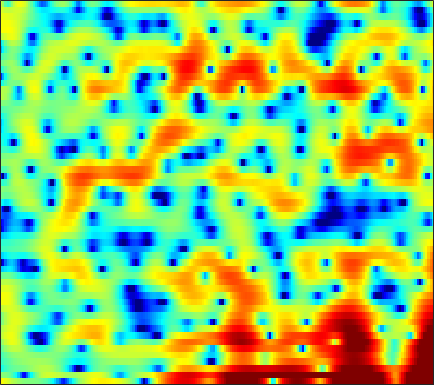

The table this chart was drawn from, first rows:
4.3186, 3.8928, 3.3454, 2.8106, 2.4235, 1.9261, 1.4828, 1.1729, 0.77884, 0.44184, 0.18852, 0.068011, -0.037827, -0.076148, -0.088865, -0.106, -0.15927, -0.22652, -0.39872, -0.67939, -1.0968, -1.5094, -2.2364, -3.1862
0.1864, 0.1683, 0.03483, -0.285, -0.6878, -1.492, -2.655, -3.844, -5.967, -8.89, -12.18, -12.61, -9.48, -6.122, -4.128, -2.067, -0.5335, 0.3463, 1.244, 1.877, 2.29, 2.477, 2.585, 2.559
-3.881, -3.138, -2.337, -1.727, -1.381, -1.046, -0.8173, -0.6944, -0.5625, -0.4488, -0.2995, -0.1537, 0.08811, 0.3738, 0.6017, 0.9155, 1.21, 1.4, 1.595, 1.718, 1.758, 1.719, 1.577, 1.331
-2.56, -2.178, -1.69, -1.236, -0.9287, -0.5605, -0.2475, -0.04705, 0.1819, 0.3685, 0.5237, 0.632, 0.7549, 0.8592, 0.9246, 0.9922, 1.041, 1.056, 1.046, 1.002, 0.9215, 0.8269, 0.6538, 0.4319
-2.112, -1.598, -0.9878, -0.4698, -0.1365, 0.2257, 0.4987, 0.6448, 0.7737, 0.8263, 0.8096, 0.7653, 0.6713, 0.5506, 0.454, 0.3289, 0.2174, 0.1517, 0.08393, 0.05045, 0.04519, 0.04622, 0.04434, 0.02699
-1.058, -0.2886, 0.5657, 1.224, 1.588, 1.905, 2.027, 2.011, 1.843, 1.507, 1.015, 0.5679, -0.125, -0.8886, -1.474, -2.201, -2.81, -3.122, -3.278, -3.113, -2.679, -2.235, -1.561, -0.8839
0.1352, 1.191, 2.252, 2.974, 3.301, 3.466, 3.324, 3.025, 2.345, 1.349, 0.00757, -1.244, -3.267, -5.682, -7.718, -10.6, -13.45, -15.49, -17.8, -16.91, -12.85, -9.811, -6.452, -3.788
1.808, 2.418, 3.057, 3.472, 3.628, 3.613, 3.311, 2.875, 1.993, 0.7274, -0.9736, -2.599, -5.298, -8.777, -11.94, -16.04, -17.15, -16.27, -15.03, -13.66, -11.57, -9.62, -7.002, -4.626
1.41, 1.902, 2.474, 2.896, 3.091, 3.188, 3.086, 2.868, 2.385, 1.696, 0.8307, 0.08395, -0.9804, -2.078, -2.834, -3.694, -4.339, -4.662, -4.905, -4.941, -4.81, -4.616, -4.252, -3.776
-0.6448, 0.3793, 1.465, 2.27, 2.7, 3.067, 3.226, 3.224, 3.084, 2.799, 2.389, 2.022, 1.483, 0.9071, 0.4703, -0.1246, -0.7118, -1.157, -1.766, -2.425, -3.174, -3.838, -4.892, -6.221
-0.5941, 0.4293, 1.48, 2.236, 2.634, 2.961, 3.08, 3.056, 2.894, 2.609, 2.241, 1.927, 1.48, 1.018, 0.6719, 0.2213, -0.2323, -0.5885, -1.114, -1.738, -2.511, -3.235, -4.439, -6.022
1.875, 2.262, 2.65, 2.877, 2.935, 2.859, 2.596, 2.28, 1.709, 0.9959, 0.1861, -0.4371, -1.218, -1.813, -2.096, -2.236, -2.167, -2.054, -1.891, -1.788, -1.786, -1.858, -2.034, -2.271
3.59, 3.679, 3.698, 3.571, 3.359, 2.91, 2.242, 1.572, 0.4086, -1.125, -3.14, -5.066, -8.323, -11.79, -12.36, -9.693, -6.8, -5.126, -3.476, -2.317, -1.514, -1.091, -0.714, -0.4854
3.75, 3.784, 3.723, 3.523, 3.267, 2.766, 2.075, 1.418, 0.3297, -1.042, -2.725, -4.182, -6.239, -7.81, -8.05, -6.982, -5.323, -4.124, -2.782, -1.758, -1.033, -0.6581, -0.3604, -0.2648
2.902, 2.993, 2.998, 2.876, 2.704, 2.361, 1.89, 1.468, 0.831, 0.1403, -0.5522, -1.03, -1.573, -1.906, -1.996, -1.882, -1.566, -1.248, -0.8007, -0.3948, -0.1009, 0.01257, -0.02626, -0.3149
1.626, 1.793, 1.88, 1.819, 1.691, 1.427, 1.065, 0.7385, 0.2634, -0.215, -0.6638, -0.9445, -1.217, -1.347, -1.329, -1.168, -0.8421, -0.5228, -0.04512, 0.4284, 0.8283, 1.033, 1.135, 0.9702
-0.8583, -0.683, -0.5555, -0.5729, -0.7228, -1.082, -1.615, -2.116, -2.866, -3.621, -4.287, -4.702, -5.084, -5.288, -5.275, -4.97, -4.213, -3.372, -2.034, -0.6822, 0.5351, 1.301, 2.101, 2.639
-6.083, -5.734, -5.125, -4.656, -4.585, -4.979, -5.986, -7.188, -9.415, -12.06, -13.7, -13.6, -12.98, -13.31, -14.75, -18.88, -17.71, -12.2, -6.913, -3.323, -0.7567, 0.7059, 2.19, 3.268
-20.52, -13.35, -9.027, -6.962, -6.173, -5.987, -6.699, -7.806, -10.13, -13.27, -15.11, -13.98, -11.83, -10.41, -9.853, -9.184, -7.798, -6.153, -3.641, -1.317, 0.6089, 1.762, 2.954, 3.781
-5.71, -5.377, -4.559, -3.831, -3.443, -3.15, -3.141, -3.291, -3.561, -3.811, -3.85, -3.721, -3.323, -2.733, -2.209, -1.416, -0.5345, 0.1707, 1.121, 2.022, 2.783, 3.219, 3.575, 3.636
-2.151, -2.154, -2.092, -1.916, -1.782, -1.61, -1.459, -1.363, -1.244, -1.088, -0.8776, -0.688, -0.354, 0.05805, 0.4203, 0.9334, 1.474, 1.873, 2.365, 2.76, 3.011, 3.066, 2.912, 2.438
-2.8, -2.792, -2.719, -2.547, -2.388, -2.176, -1.971, -1.822, -1.636, -1.443, -1.23, -1.029, -0.6986, -0.3012, 0.04215, 0.5453, 1.072, 1.462, 1.943, 2.336, 2.591, 2.673, 2.6, 2.293
-6.22, -5.972, -5.42, -4.85, -4.454, -4.008, -3.702, -3.556, -3.466, -3.476, -3.506, -3.478, -3.304, -2.896, -2.421, -1.602, -0.6823, 0.01719, 0.8842, 1.637, 2.24, 2.583, 2.892, 3.032
-14.64, -12.14, -9.649, -7.923, -7.011, -6.184, -5.747, -5.678, -5.93, -6.605, -7.729, -8.852, -10.25, -10.19, -8.811, -6.261, -3.856, -2.329, -0.6498, 0.6796, 1.725, 2.351, 3.009, 3.496
-13.21, -11.96, -10.34, -9.003, -8.147, -7.292, -6.744, -6.592, -6.793, -7.564, -9.095, -10.93, -14.24, -15.19, -12.16, -7.977, -4.894, -3.141, -1.321, 0.06936, 1.146, 1.807, 2.539, 3.146
-9.416, -10.1, -10.35, -9.793, -8.947, -7.604, -6.403, -5.677, -5.003, -4.663, -4.562, -4.546, -4.464, -4.103, -3.614, -2.755, -1.825, -1.185, -0.4511, 0.1174, 0.5613, 0.8484, 1.244, 1.721
-9.464, -13.7, -27.4, -16.88, -11.38, -7.277, -4.691, -3.309, -1.953, -0.9977, -0.3323, 0.03048, 0.3896, 0.6557, 0.7954, 0.8934, 0.8675, 0.7429, 0.3916, -0.2066, -1.05, -1.791, -2.65, -2.795
-3.3, -4.37, -5.183, -4.893, -4.113, -2.751, -1.411, -0.5252, 0.4442, 1.196, 1.738, 2.011, 2.224, 2.253, 2.162, 1.874, 1.361, 0.8074, -0.2327, -1.712, -3.872, -6.225, -11.47, -23.04
-0.2011, -0.5493, -0.8142, -0.7785, -0.6116, -0.2242, 0.2529, 0.6258, 1.074, 1.42, 1.656, 1.74, 1.731, 1.564, 1.333, 0.8777, 0.2279, -0.4088, -1.428, -2.636, -3.971, -4.946, -5.971, -6.232
0.2745, 0.03642, -0.0652, 0.06586, 0.2836, 0.6457, 1.021, 1.269, 1.531, 1.684, 1.706, 1.653, 1.469, 1.179, 0.8817, 0.38, -0.2683, -0.8642, -1.831, -3.023, -4.397, -5.494, -6.822, -7.481
-2.399, -2.815, -2.337, -1.246, -0.337, 0.6992, 1.454, 1.82, 2.06, 2.053, 1.828, 1.557, 1.129, 0.6972, 0.4101, 0.05792, -0.3066, -0.6429, -1.332, -2.416, -4.098, -5.976, -10.03, -19.32
-13, -21.54, -8.775, -3.762, -1.614, 0.2125, 1.229, 1.597, 1.606, 1.104, 0.1368, -0.8933, -2.475, -3.79, -4.079, -3.437, -2.352, -1.672, -1.097, -0.9409, -1.199, -1.573, -2.095, -2.275
-1.593, -1.852, -1.485, -0.6295, 0.02748, 0.737, 1.133, 1.178, 0.8241, -0.08154, -1.681, -3.514, -7.456, -14.79, -17.12, -8.944, -4.692, -2.799, -1.161, -0.2155, 0.3083, 0.5045, 0.6536, 0.7932
0.4919, 0.5048, 0.6407, 0.8305, 0.9818, 1.161, 1.252, 1.213, 1.012, 0.5893, -0.07882, -0.6997, -1.535, -2.103, -2.13, -1.649, -0.8731, -0.2668, 0.3974, 0.7898, 0.9208, 0.87, 0.6046, 0.1739
-0.445, -0.2315, -0.07241, 0.02288, 0.1022, 0.2299, 0.3966, 0.5563, 0.8015, 1.047, 1.247, 1.359, 1.496, 1.617, 1.718, 1.861, 1.978, 2.026, 1.966, 1.74, 1.269, 0.7439, -0.2385, -1.621
-2.09, -1.964, -2.122, -2.519, -2.884, -3.207, -2.989, -2.375, -1.214, 0.0406, 1.184, 1.902, 2.635, 3.15, 3.388, 3.545, 3.535, 3.399, 3.052, 2.514, 1.753, 1.004, -0.2604, -1.925
-3.156, -3.365, -4.158, -5.881, -8.203, -13.97, -17.94, -10.71, -5.003, -1.579, 0.6834, 1.907, 3.047, 3.761, 4.059, 4.183, 4.027, 3.748, 3.208, 2.484, 1.655, 0.9776, 0.01131, -1.007
-3.864, -3.683, -3.755, -4.269, -4.789, -5.402, -5.061, -3.932, -1.901, 0.07321, 1.674, 2.582, 3.434, 3.88, 3.977, 3.788, 3.234, 2.614, 1.526, 0.2403, -1.034, -1.804, -2.368, -2.427
-5.452, -4.234, -3.026, -2.107, -1.542, -0.8651, -0.1315, 0.4703, 1.326, 2.145, 2.856, 3.259, 3.592, 3.632, 3.44, 2.861, 1.868, 0.7813, -1.25, -4.191, -8.746, -13.56, -13.4, -8.029
-6.047, -4.513, -2.892, -1.633, -0.8743, -0.01362, 0.7285, 1.216, 1.795, 2.274, 2.627, 2.803, 2.878, 2.748, 2.485, 1.899, 1.013, 0.1074, -1.435, -3.366, -5.485, -6.679, -6.786, -5.365
-3.973, -3.204, -2.234, -1.411, -0.8865, -0.2577, 0.2694, 0.6155, 1.005, 1.337, 1.583, 1.708, 1.767, 1.706, 1.569, 1.256, 0.7786, 0.3376, -0.3234, -1.004, -1.567, -1.848, -1.966, -1.793
-1.867, -1.574, -1.249, -0.9654, -0.7806, -0.5729, -0.3883, -0.2453, -0.03202, 0.2081, 0.4759, 0.6621, 0.8837, 1.023, 1.068, 1.022, 0.8678, 0.6987, 0.4059, 0.09711, -0.1852, -0.357, -0.5021, -0.5356
0.09592, 0.0372, -0.1251, -0.3718, -0.6093, -1.009, -1.391, -1.603, -1.651, -1.394, -0.8592, -0.3647, 0.3017, 0.8517, 1.146, 1.369, 1.414, 1.323, 1.078, 0.736, 0.3484, 0.08079, -0.1907, -0.3323
1.969, 1.679, 1.206, 0.4825, -0.2976, -1.693, -3.618, -5.328, -6.986, -6.002, -3.461, -1.644, 0.2285, 1.531, 2.171, 2.65, 2.713, 2.51, 1.958, 1.104, 0.06771, -0.7101, -1.501, -1.766
1.759, 1.666, 1.459, 0.9768, 0.3464, -1.024, -3.302, -5.712, -8.902, -7.049, -3.056, -0.7183, 1.477, 2.909, 3.58, 4.01, 3.902, 3.492, 2.416, 0.6343, -2.15, -5.21, -11.19, -11.45
-4.241, -3.057, -1.694, -0.7274, -0.2934, -0.1536, -0.263, -0.3719, -0.3677, 0.04508, 0.7718, 1.421, 2.257, 2.955, 3.314, 3.5, 3.365, 3.009, 2.12, 0.7119, -1.233, -2.957, -5.009, -5.57
-11.12, -7.119, -3.799, -1.772, -0.7845, 0.05713, 0.5392, 0.7164, 0.8564, 0.9593, 1.106, 1.24, 1.513, 1.832, 2.089, 2.378, 2.557, 2.539, 2.339, 1.893, 1.278, 0.7158, -0.05713, -0.8017
-3.049, -2.217, -1.099, -0.1283, 0.3878, 0.8454, 0.9495, 0.8183, 0.3989, -0.288, -1.065, -1.555, -1.801, -1.408, -0.7578, 0.3441, 1.329, 1.928, 2.497, 2.795, 2.803, 2.648, 2.227, 1.547
-0.5038, -0.1564, 0.3106, 0.7086, 0.8577, 0.8681, 0.4948, -0.05577, -1.258, -3.217, -6.341, -10.04, -17.15, -11.58, -7.199, -3.419, -1.015, 0.3082, 1.563, 2.413, 2.904, 3.074, 3.056, 2.768
-2.007, -1.543, -0.8407, -0.2904, -0.01946, 0.02174, -0.2985, -0.797, -1.875, -3.347, -5.233, -6.673, -7.816, -7.303, -6.012, -4.076, -2.328, -1.189, 0.06845, 1.069, 1.815, 2.213, 2.536, 2.661
-6.452, -4.371, -2.314, -0.9673, -0.3201, 0.08432, 0.07855, -0.1867, -0.8283, -1.719, -2.743, -3.49, -4.296, -4.682, -4.629, -4.142, -3.213, -2.373, -1.211, -0.1557, 0.7464, 1.293, 1.848, 2.218
-4.724, -2.655, -0.6322, 0.713, 1.33, 1.755, 1.744, 1.477, 0.814, -0.2372, -1.628, -2.932, -5.008, -7.292, -8.69, -8.688, -6.692, -4.94, -2.897, -1.319, -0.1572, 0.4863, 1.095, 1.479
1.82, 2.232, 2.808, 3.265, 3.467, 3.522, 3.282, 2.906, 2.111, 0.9475, -0.6677, -2.257, -5.109, -9.213, -13.13, -13.55, -8.815, -6.223, -3.821, -2.279, -1.362, -0.9888, -0.8192, -0.9335
3.838, 3.923, 4.022, 4.053, 4.016, 3.832, 3.492, 3.114, 2.429, 1.542, 0.4391, -0.4959, -1.824, -3.033, -3.722, -4.137, -4.004, -3.69, -3.254, -2.982, -2.996, -3.248, -3.972, -5.233
3.877, 3.89, 3.862, 3.78, 3.676, 3.467, 3.17, 2.876, 2.389, 1.79, 1.099, 0.5378, -0.2215, -0.9655, -1.461, -2.005, -2.448, -2.713, -3.072, -3.481, -4.017, -4.562, -5.577, -7.073
3.478, 3.422, 3.319, 3.21, 3.121, 3.006, 2.847, 2.687, 2.398, 2.003, 1.506, 1.066, 0.4113, -0.3007, -0.8377, -1.559, -2.232, -2.713, -3.282, -3.79, -4.267, -4.623, -5.114, -5.656
3.043, 2.704, 2.309, 2.099, 2.111, 2.29, 2.531, 2.667, 2.708, 2.543, 2.149, 1.713, 0.9523, 0.04677, -0.7246, -1.804, -2.864, -3.599, -4.379, -4.857, -5, -4.906, -4.601, -4.179
2.382, 0.8802, -1.333, -2.394, -1.597, 0.3424, 2.046, 2.926, 3.579, 3.7, 3.342, 2.788, 1.7, 0.2434, -1.069, -2.999, -5.1, -6.647, -8.565, -9.689, -9.09, -7.674, -5.447, -3.432
